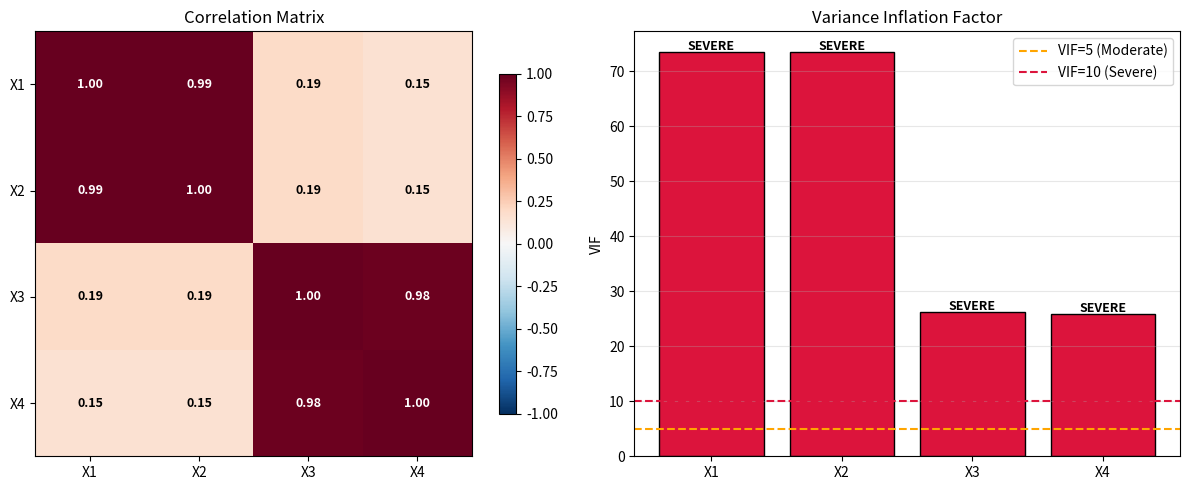

Python code for this plot: (Note: this script raises an exception after producing the figure.)
#----------------------------
#  Multicollinearity & VIF
#  VIFj = 1 / (1 - R^2j)
#  R^2j from regressing Xj on all others
#----------------------------

import numpy as np
import matplotlib.pyplot as plt

# Data with correlated features
# X1 and X2 are intentionally correlated
np.random.seed(42)
n = 100

X1 = np.random.randn(n)
X2 = 0.9 * X1 + 0.1 * np.random.randn(n)  # X2 is almost the same as X1
X3 = np.random.randn(n)                     # Independent
X4 = 2 * X3 + np.random.randn(n) * 0.5      # X4 is related to X3

y = 10 + 2*X1 - 1*X2 + 3*X3 + 0.5*X4 + np.random.randn(n)

X = np.column_stack((X1, X2, X3, X4))
feature_names = ['X1', 'X2', 'X3', 'X4']

# Correlation matrix
corr = np.corrcoef(X.T)
print("Correlation Matrix:")
print("         ", "  ".join(f"{name:>6}" for name in feature_names))
for i, name in enumerate(feature_names):
    print(f"  {name:>4s}: ", "  ".join(f"{corr[i,j]:6.3f}" for j in range(4)))

# VIF calculation
p = X.shape[1]
vifs = np.zeros(p)

for j in range(p):
    y_j = X[:, j]
    X_other = np.delete(X, j, axis=1)
    X_other = np.column_stack((np.ones(n), X_other))

    beta_j = np.linalg.solve(X_other.T @ X_other, X_other.T @ y_j)
    y_j_pred = X_other @ beta_j

    SS_res = np.sum((y_j - y_j_pred) ** 2)
    SS_tot = np.sum((y_j - np.mean(y_j)) ** 2)
    R2_j = 1 - SS_res / SS_tot

    vifs[j] = 1 / (1 - R2_j + 1e-10)

print("\nVIF (Variance Inflation Factor):")
print("  " + "-" * 40)
print(f"  {'Feature':8s} {'VIF':8s} {'Severity':12s}")
print("  " + "-" * 40)
for i, name in enumerate(feature_names):
    if vifs[i] > 10:
        sev = "SEVERE"
    elif vifs[i] > 5:
        sev = "MODERATE"
    else:
        sev = "OK"
    print(f"  {name:8s} {vifs[i]:8.2f} {sev:12s}")
print("  " + "-" * 40)
print(f"\n  VIF > 10: Multicollinearity is severe (ISL Section 3.3.2)")
print(f"  VIF > 5:  Worth investigating")
print(f"  VIF = 1:  No correlation with other predictors")

# ========== PLOTS ==========
fig, axes = plt.subplots(1, 2, figsize=(12, 5))

# 1. Correlation Heatmap
im = axes[0].imshow(corr, cmap='RdBu_r', vmin=-1, vmax=1, aspect='auto')
axes[0].set_xticks(range(len(feature_names)))
axes[0].set_yticks(range(len(feature_names)))
axes[0].set_xticklabels(feature_names)
axes[0].set_yticklabels(feature_names)
axes[0].set_title('Correlation Matrix')
for i in range(len(feature_names)):
    for j in range(len(feature_names)):
        axes[0].text(j, i, f'{corr[i,j]:.2f}', ha='center', va='center',
                     fontsize=9, fontweight='bold',
                     color='white' if abs(corr[i,j]) > 0.5 else 'black')
plt.colorbar(im, ax=axes[0], shrink=0.8)

# 2. VIF Bar Chart
colors = []
sev_labels = []
for v in vifs:
    if v > 10:
        colors.append('crimson')
        sev_labels.append('SEVERE')
    elif v > 5:
        colors.append('orange')
        sev_labels.append('MODERATE')
    else:
        colors.append('steelblue')
        sev_labels.append('OK')

bars = axes[1].bar(feature_names, vifs, color=colors, edgecolor='black')
axes[1].axhline(y=5, color='orange', linestyle='--', linewidth=1.5, label='VIF=5 (Moderate)')
axes[1].axhline(y=10, color='crimson', linestyle='--', linewidth=1.5, label='VIF=10 (Severe)')
axes[1].set_ylabel('VIF')
axes[1].set_title('Variance Inflation Factor')
axes[1].legend()
axes[1].grid(alpha=0.3, axis='y')

for bar, label in zip(bars, sev_labels):
    axes[1].text(bar.get_x() + bar.get_width()/2, bar.get_height() + 0.3,
                 label, ha='center', fontsize=9, fontweight='bold')

plt.tight_layout()
plt.savefig('plots/07_vif_multicollinearity.png', dpi=150)
plt.close()
print("[Plot saved: plots/07_vif_multicollinearity.png]")
